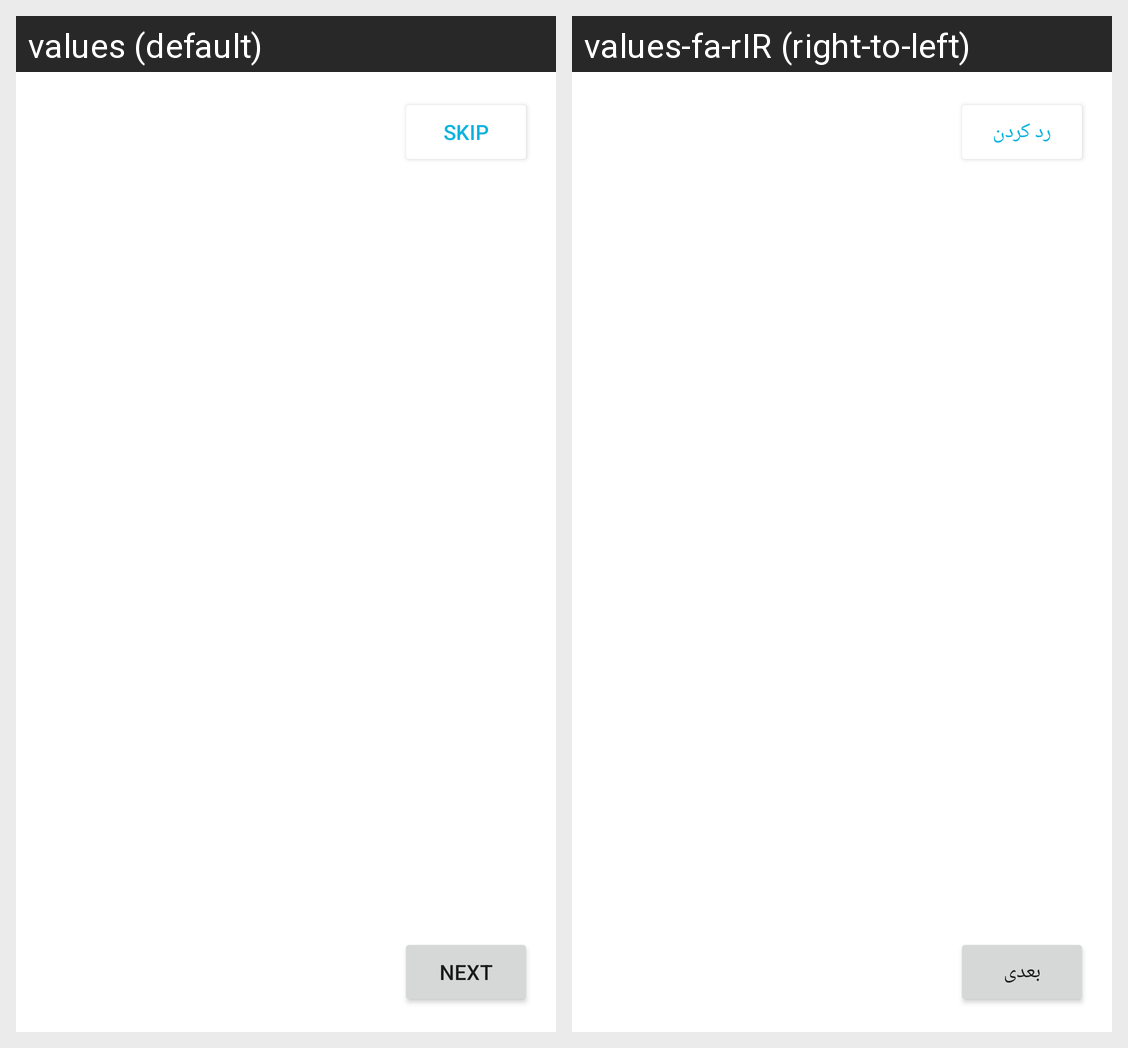

For this localized Android screen grid, give each drawn string resource with its value in every locale shown.
Android screen res/layout/activity_intro.xml rendered under 2 locales, left to right: values (default), values-fa-rIR (right-to-left). Device: Nexus 5 (rendered at 1080×1920; each locale shown at half size, 540×960, under a caption strip naming it); theme Theme.Peyvand.
Strings drawn on this screen, with the default value and each locale's value (text and hints the layout hard-codes, and strings that could not be matched under every locale, appear in the picture but are not listed):

skip
  values: Skip
  values-fa-rIR: رد کردن

next
  values: Next
  values-fa-rIR: بعدی
